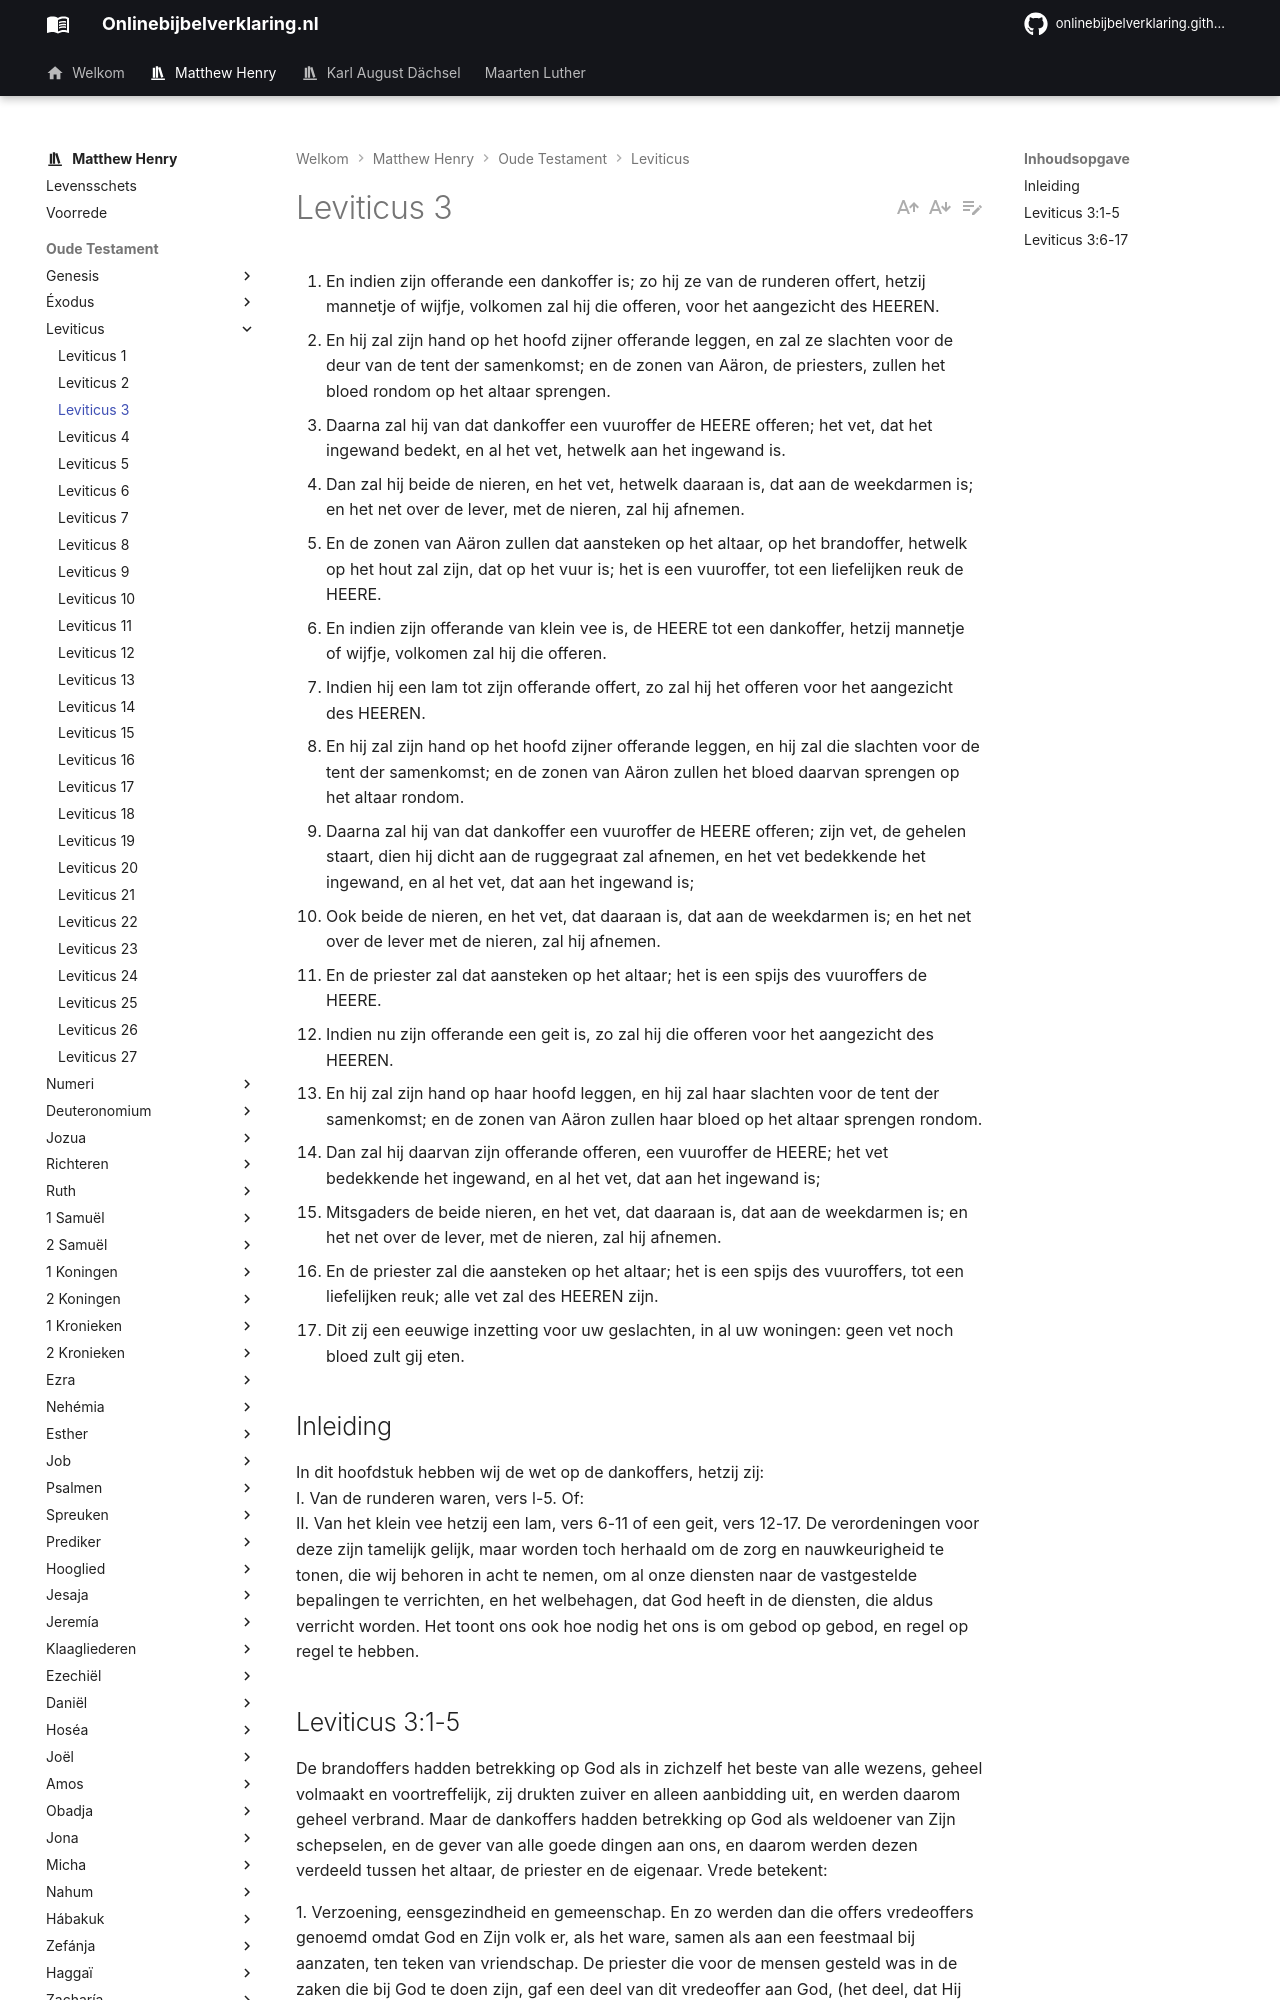

repository: onlinebijbelverklaring/onlinebijbelverklaring.github.io · page: matthewhenry/Leviticus/Leviticus3/index.html · generator: mkdocs

1. En indien zijn offerande een dankoffer is; zo hij ze van de runderen offert, hetzij mannetje of wijfje, volkomen zal hij die offeren, voor het aangezicht des HEEREN. 
2. En hij zal zijn hand op het hoofd zijner offerande leggen, en zal ze slachten voor de deur van de tent der samenkomst; en de zonen van Aäron, de priesters, zullen het bloed rondom op het altaar sprengen. 
3. Daarna zal hij van dat dankoffer een vuuroffer de HEERE offeren; het vet, dat het ingewand bedekt, en al het vet, hetwelk aan het ingewand is. 
4. Dan zal hij beide de nieren, en het vet, hetwelk daaraan is, dat aan de weekdarmen is; en het net over de lever, met de nieren, zal hij afnemen. 
5. En de zonen van Aäron zullen dat aansteken op het altaar, op het brandoffer, hetwelk op het hout zal zijn, dat op het vuur is; het is een vuuroffer, tot een liefelijken reuk de HEERE. 
6. En indien zijn offerande van klein vee is, de HEERE tot een dankoffer, hetzij mannetje of wijfje, volkomen zal hij die offeren. 
7. Indien hij een lam tot zijn offerande offert, zo zal hij het offeren voor het aangezicht des HEEREN. 
8. En hij zal zijn hand op het hoofd zijner offerande leggen, en hij zal die slachten voor de tent der samenkomst; en de zonen van Aäron zullen het bloed daarvan sprengen op het altaar rondom. 
9. Daarna zal hij van dat dankoffer een vuuroffer de HEERE offeren; zijn vet, de gehelen staart, dien hij dicht aan de ruggegraat zal afnemen, en het vet bedekkende het ingewand, en al het vet, dat aan het ingewand is; 
10. Ook beide de nieren, en het vet, dat daaraan is, dat aan de weekdarmen is; en het net over de lever met de nieren, zal hij afnemen. 
11. En de priester zal dat aansteken op het altaar; het is een spijs des vuuroffers de HEERE. 
12. Indien nu zijn offerande een geit is, zo zal hij die offeren voor het aangezicht des HEEREN. 
13. En hij zal zijn hand op haar hoofd leggen, en hij zal haar slachten voor de tent der samenkomst; en de zonen van Aäron zullen haar bloed op het altaar sprengen rondom. 
14. Dan zal hij daarvan zijn offerande offeren, een vuuroffer de HEERE; het vet bedekkende het ingewand, en al het vet, dat aan het ingewand is; 
15. Mitsgaders de beide nieren, en het vet, dat daaraan is, dat aan de weekdarmen is; en het net over de lever, met de nieren, zal hij afnemen. 
16. En de priester zal die aansteken op het altaar; het is een spijs des vuuroffers, tot een liefelijken reuk; alle vet zal des HEEREN zijn. 
17. Dit zij een eeuwige inzetting voor uw geslachten, in al uw woningen: geen vet noch bloed zult gij eten. 

## Inleiding

In dit hoofdstuk hebben wij de wet op de dankoffers, hetzij zij:   
I. Van de runderen waren, vers l-5. Of:   
II. Van het klein vee hetzij een lam, vers 6-11 of een geit, vers 12-17. De verordeningen voor deze zijn tamelijk gelijk, maar worden toch herhaald om de zorg en nauwkeurigheid te tonen, die wij behoren in acht te nemen, om al onze diensten naar de vastgestelde bepalingen te verrichten, en het welbehagen, dat God heeft in de diensten, die aldus verricht worden. Het toont ons ook hoe nodig het ons is om gebod op gebod, en regel op regel te hebben.
